Run: headless pygame with SDL's dummy video driver; simulated clock (each Clock.tick advances the game by its frame time, no real sleeping); random seed 0; keys injected as events and as key.get_pressed() state; no mouse input.
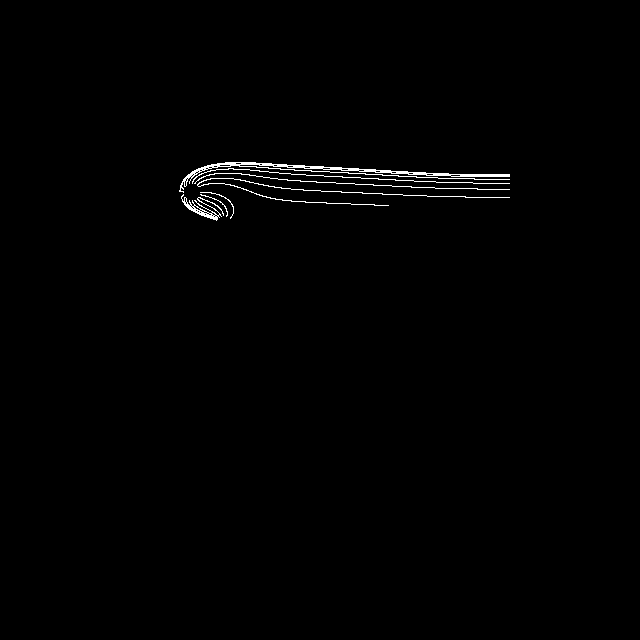
Frame 1 of 4 · flips 1–60 · no input
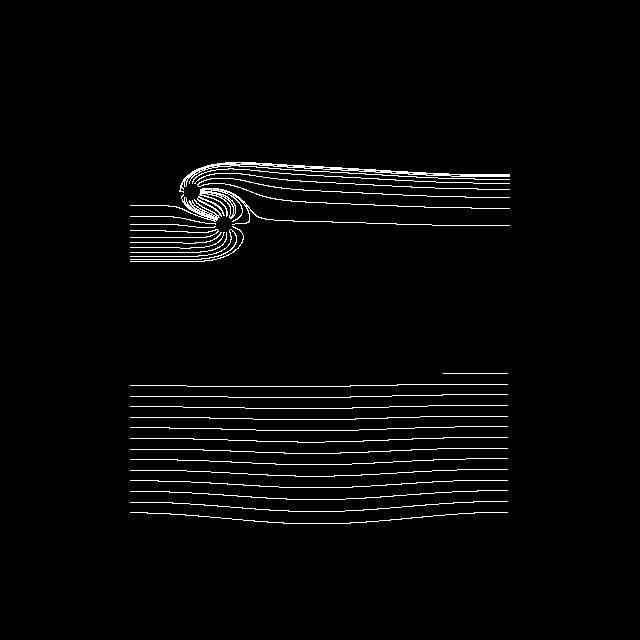
Frame 2 of 4 · flips 61–180 · tapped SPACE, RETURN · held RIGHT (→), D
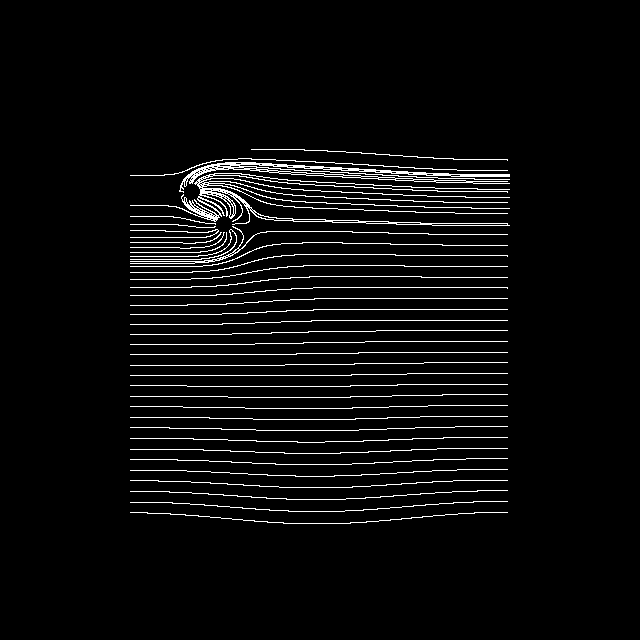
Frame 3 of 4 · flips 181–300 · held DOWN (↓), S
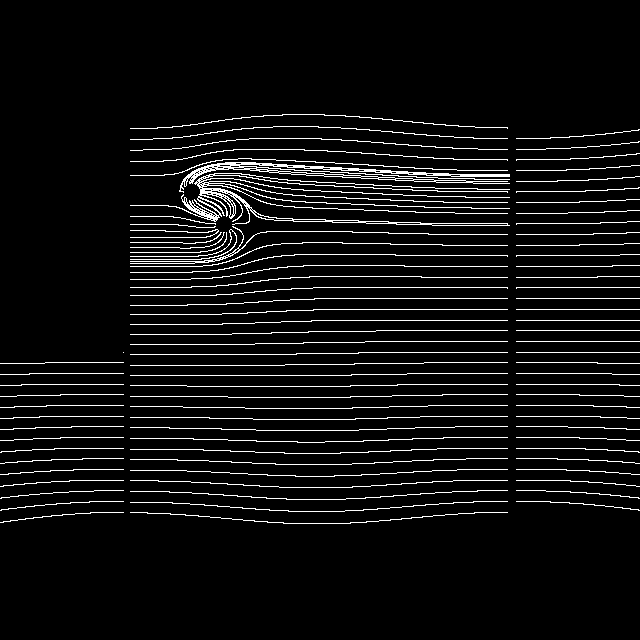
Frame 4 of 4 · flips 301–420 · held LEFT (←), A, UP (↑), W

The pygame program that drew these frames:

import math
import pygame
from pygame.locals import *



#Problem specification
POINT_CHARGES = [((0.3, 0.3), -0.1), ((0.35, 0.35), 0.1)]
CHARGE_PLATES = [((0.8, 0.2), (0.8, 0.8), 1), ((0.2, 0.2), (0.2, 0.8), -1)]

#Display
WINDOW_SIZE = 640
#Grid plot
SHOW_GRID = False
RESOLUTION = 25
DIR_LEN = 16
MAX_SIZE = 50
#Field line plot
SHOW_FIELD_LINES = True
SHOW_EQUIPOTENTIAL_LINES = False
EQUIPOTENTIAL_STEPS = 50
MAX_EQUI_DIST = 0.1
USE_RUNGE_KUTTA = True
DELTA = 0.0005
STEPS = 9000
POINT_COUNT = 20
PLATE_DENSITY = 120

done = False



#Normalize a vector
def norm(v):
	mag = math.hypot(v[0], v[1])
	return [v[0] / mag, v[1] / mag]

#Sum the fields for all point charges & plates at this point
def fieldPoint(x, y):
	tot = [0,0]
	for (pos, charge) in POINT_CHARGES:
		dist = math.hypot(pos[0] - x, pos[1] - y)

		if dist < 0.0001: continue;

		mag = charge / dist**2

		tot[0] += mag * (x - pos[0]) / dist
		tot[1] += mag * (y - pos[1]) / dist

	for (start, end, charge) in CHARGE_PLATES:
		#Plate length
		L = math.hypot(start[0] - end[0], start[1] - end[1])

		plate_dir = norm([end[0] - start[0], end[1] - start[1]])
		point_dir = [x - start[0], y - start[1]]

		if math.hypot(point_dir[0], point_dir[1]) < 0.0001: continue;

		#Horizontal distance along plate
		a = plate_dir[0] * point_dir[0] + plate_dir[1] * point_dir[1]

		#Perpendicular distance from plate
		b = point_dir[0] * plate_dir[1] - point_dir[1] * plate_dir[0]

		#Derived from: http://online.cctt.org/physicslab/content/phyapc/lessonnotes/Efields/EchargedRods.asp
		try:
			additional = [0,0]
			additional[0] = charge * (-1/((L-a)**2 + b**2)**0.5 + 1/(a**2 + b**2)**0.5)
			additional[1] = charge * math.copysign(((L-a)/((L-a)**2 + b**2)**0.5 + a/(a**2 + b**2)**0.5)/b**2, b)

			tot[0] += plate_dir[0] * additional[0] + plate_dir[1] * additional[1]
			tot[1] -= plate_dir[1] * additional[0] + plate_dir[0] * additional[1]
		except:
			pass

	return tot

#Fourth order runge kutta
def rungeKutta(x, y, f, delta):

	k1 = norm(f(x,y))
	k2 = norm(f(x + k1[0] * delta / 2, y + k1[0] * delta / 2))
	k3 = norm(f(x + k2[0] * delta / 2, y + k2[0] * delta / 2))
	k4 = norm(f(x + k3[0] * delta, y + k3[0] * delta))

	return [x + (k1[0] + 2*k2[0] + 2*k3[0] + k4[0]) * delta / 6, y + (k1[1] + 2*k2[1] + 2*k3[1] + k4[1]) * delta / 6]

#Traces a field line & updates array to construct equipotential lines
def fieldLine(cur, charge, equipotential_points):
	pd = 0
	j = 0
	while STEPS == 0 or j < STEPS:

		def negPoint(x, y):
			val = fieldPoint(x, y)
			return [-val[0], -val[1]]

		if USE_RUNGE_KUTTA:
			ncur = rungeKutta(cur[0], cur[1], fieldPoint if charge > 0 else negPoint, DELTA)
		else:
			#Otherwise perform the Euler method
			tot = fieldPoint(cur[0], cur[1])
			mag = math.hypot(tot[0], tot[1])

			if charge < 0:
				tot[0] *= -1
				tot[1] *= -1

			ncur = [cur[0] + tot[0] * DELTA / mag, cur[1] + tot[1] * DELTA / mag]

		#Use average field to calculate delta V
		if SHOW_EQUIPOTENTIAL_LINES:
			p0 = fieldPoint(cur[0], cur[1])
			p1 = fieldPoint(ncur[0], ncur[1])

			mag = (math.hypot(p0[0], p0[1]) + math.hypot(p1[0], p1[1])) / 2
			pd += mag * DELTA

			try:
				step = int(pd / EQUIPOTENTIAL_STEPS)
				if equipotential_points[step][i] == None:
					equipotential_points[step][i] = ncur
			except:
				while len(equipotential_points) <= step:
					equipotential_points.append([None] * LINE_COUNT)

		if SHOW_FIELD_LINES:
			pygame.draw.line(screen, (255,255,255), (cur[0]*WINDOW_SIZE, cur[1]*WINDOW_SIZE), (ncur[0]*WINDOW_SIZE, ncur[1]*WINDOW_SIZE))

		#Refresh screen
		if not j % 200:
			draw()

		#Terminate if field line leaves screen or reaches charge
		if not (0 < ncur[0] < 1 and 0 < ncur[1] < 1): break;
		terminate = False
		for (pos1, charge1) in POINT_CHARGES:
			if math.hypot(ncur[0] - pos1[0], ncur[1] - pos1[1]) < 1 / RESOLUTION / 3:
				terminate = True
				break;
		for (start, end, charge1) in CHARGE_PLATES:
			point_dir = [ncur[0] - start[0], ncur[1] - start[1]]
			plate_dir = norm([end[0] - start[0], end[1] - start[1]])
			if abs(point_dir[0] * plate_dir[1] - point_dir[1] * plate_dir[0]) < 1 / RESOLUTION / 9:
				terminate = True
				break;
		if terminate: break;

		cur = ncur[:]

		j += 1

#Draws all equipotential lines for the data
def drawEquipotential(equipotential_points):
	#Linearly interpolate for missing points
	for i in range(POINT_COUNT):
		last_idx = -1
		last = None

		for j in range(len(equipotential_points)):
			if equipotential_points[j][i] != None:
				#Data missing
				if last_idx != j - 1:
					for k in range(last_idx + 1, j):
						if last == None:
							equipotential_points[k][i] = equipotential_points[j][i]
						else:
							equipotential_points[k][i] = [0,0]
							equipotential_points[k][i][0] = equipotential_points[j][i][0] * (k - last_idx) / (j - last_idx) + equipotential_points[last_idx][i][0] * (j - k) / (j - last_idx)
							equipotential_points[k][i][1] = equipotential_points[j][i][1] * (k - last_idx) / (j - last_idx) + equipotential_points[last_idx][i][1] * (j - k) / (j - last_idx)

				last_idx = j
				last = equipotential_points[j][i]

	#Draw line segments if they are short enough
	cnt = len(equipotential_points)
	for line in equipotential_points:
		for i in range(cnt):
			if line[i] == None or line[(i+1) % cnt] == None: continue;
			if math.hypot(line[i][0] - line[(i+1) % cnt][0], line[i][1] - line[(i+1) % cnt][1]) > MAX_EQUI_DIST: continue;
			pygame.draw.line(equipotential_surface, (255,0,0, 255),
				(line[i][0]*WINDOW_SIZE, line[i][1]*WINDOW_SIZE),
				(line[(i+1) % cnt][0]*WINDOW_SIZE, line[(i+1) % cnt][1]*WINDOW_SIZE),
				2)

#Clear event queue & flip buffers
def draw():
	global done

	pygame.display.flip()
	for ev in pygame.event.get():
		if ev.type == pygame.QUIT:
			done = True


pygame.init()
screen = pygame.display.set_mode((WINDOW_SIZE, WINDOW_SIZE))
screen.fill((0,0,0))
equipotential_surface = pygame.Surface((WINDOW_SIZE, WINDOW_SIZE), pygame.SRCALPHA)
equipotential_surface.fill((0,0,0,0))

if SHOW_GRID:
	#Initialise grid array & populate
	data = []
	for x in range(RESOLUTION):
		row = []
		for y in range(RESOLUTION):
			row.append(fieldPoint(x/RESOLUTION, y/RESOLUTION))
		data.append(row)

	#Normalize line length by largest magnitude
	mx = 0
	for x in range(RESOLUTION):
		for y in range(RESOLUTION):
			mx = max(mx, math.hypot(data[x][y][0], data[x][y][1]))
	sf = MAX_SIZE / mx

	#Display
	for x in range(RESOLUTION):
		for y in range(RESOLUTION):
			mag = math.hypot(data[x][y][0], data[x][y][1])
			#Direction vector
			pygame.draw.line(screen, (255,255,0),
				(x/RESOLUTION*WINDOW_SIZE, y/RESOLUTION*WINDOW_SIZE),
				(x/RESOLUTION*WINDOW_SIZE + (DIR_LEN/mag)*data[x][y][0], y/RESOLUTION*WINDOW_SIZE + (DIR_LEN/mag)*data[x][y][1]))
			#Magnitude vector
			pygame.draw.line(screen, (255,255,255),
				(x/RESOLUTION*WINDOW_SIZE, y/RESOLUTION*WINDOW_SIZE),
				(x/RESOLUTION*WINDOW_SIZE + sf*data[x][y][0], y/RESOLUTION*WINDOW_SIZE + sf*data[x][y][1]))
			#Compass ring
			pygame.draw.circle(screen, (255,255,255), (int(x/RESOLUTION*WINDOW_SIZE), int(y/RESOLUTION*WINDOW_SIZE)), int(WINDOW_SIZE/RESOLUTION/5), 1)

if SHOW_FIELD_LINES or SHOW_EQUIPOTENTIAL_LINES:
	#Contructs field lines numerically
	for (pos, charge) in POINT_CHARGES:

		equipotential_points = []

		for i in range(POINT_COUNT):
			theta = 2 * i * math.pi / POINT_COUNT
			cur = [pos[0] + math.cos(theta) / RESOLUTION / 3, pos[1] + math.sin(theta) / RESOLUTION / 3]

			fieldLine(cur, charge, equipotential_points)

		if SHOW_EQUIPOTENTIAL_LINES and charge > 0:
			drawEquipotential(equipotential_points)

	for (start, end, charge) in CHARGE_PLATES:

		equipotential_points = []

		cnt = int(PLATE_DENSITY * math.hypot(end[0] - start[0], end[1] - start[1]))
		for i in range(cnt):
			pos = 2 * abs(i - cnt / 2) / cnt
			cur = [start[0] + pos * (end[0] - start[0]), start[1] + pos * (end[1] - start[1])]

			delta = norm([end[0] - start[0], end[1] - start[1]])

			if i > cnt / 2:
				cur = [cur[0] + delta[1] / RESOLUTION / 6, cur[1] - delta[0] / RESOLUTION / 6]
			else:
				cur = [cur[0] - delta[1] / RESOLUTION / 6, cur[1] - delta[0] / RESOLUTION / 6]

			fieldLine(cur, charge, equipotential_points)

		if SHOW_EQUIPOTENTIAL_LINES and charge > 0:
			drawEquipotential(equipotential_points)

					
#Display the charges
for (pos, charge) in POINT_CHARGES:
	pygame.draw.circle(screen, (255,0,0) if charge > 0 else (0,0,255), (int(pos[0]*WINDOW_SIZE), int(pos[1]*WINDOW_SIZE)), int(WINDOW_SIZE/RESOLUTION/3))
for (start, end, charge) in CHARGE_PLATES:
	pygame.draw.line(screen, (255,0,0) if charge > 0 else (0,0,255),
		(int(start[0]*WINDOW_SIZE), int(start[1]*WINDOW_SIZE)),
		(int(end[0]*WINDOW_SIZE), int(end[1]*WINDOW_SIZE)),
		 int(WINDOW_SIZE/RESOLUTION/6))

screen.blit(equipotential_surface, (0,0))

while not done:
	draw()
